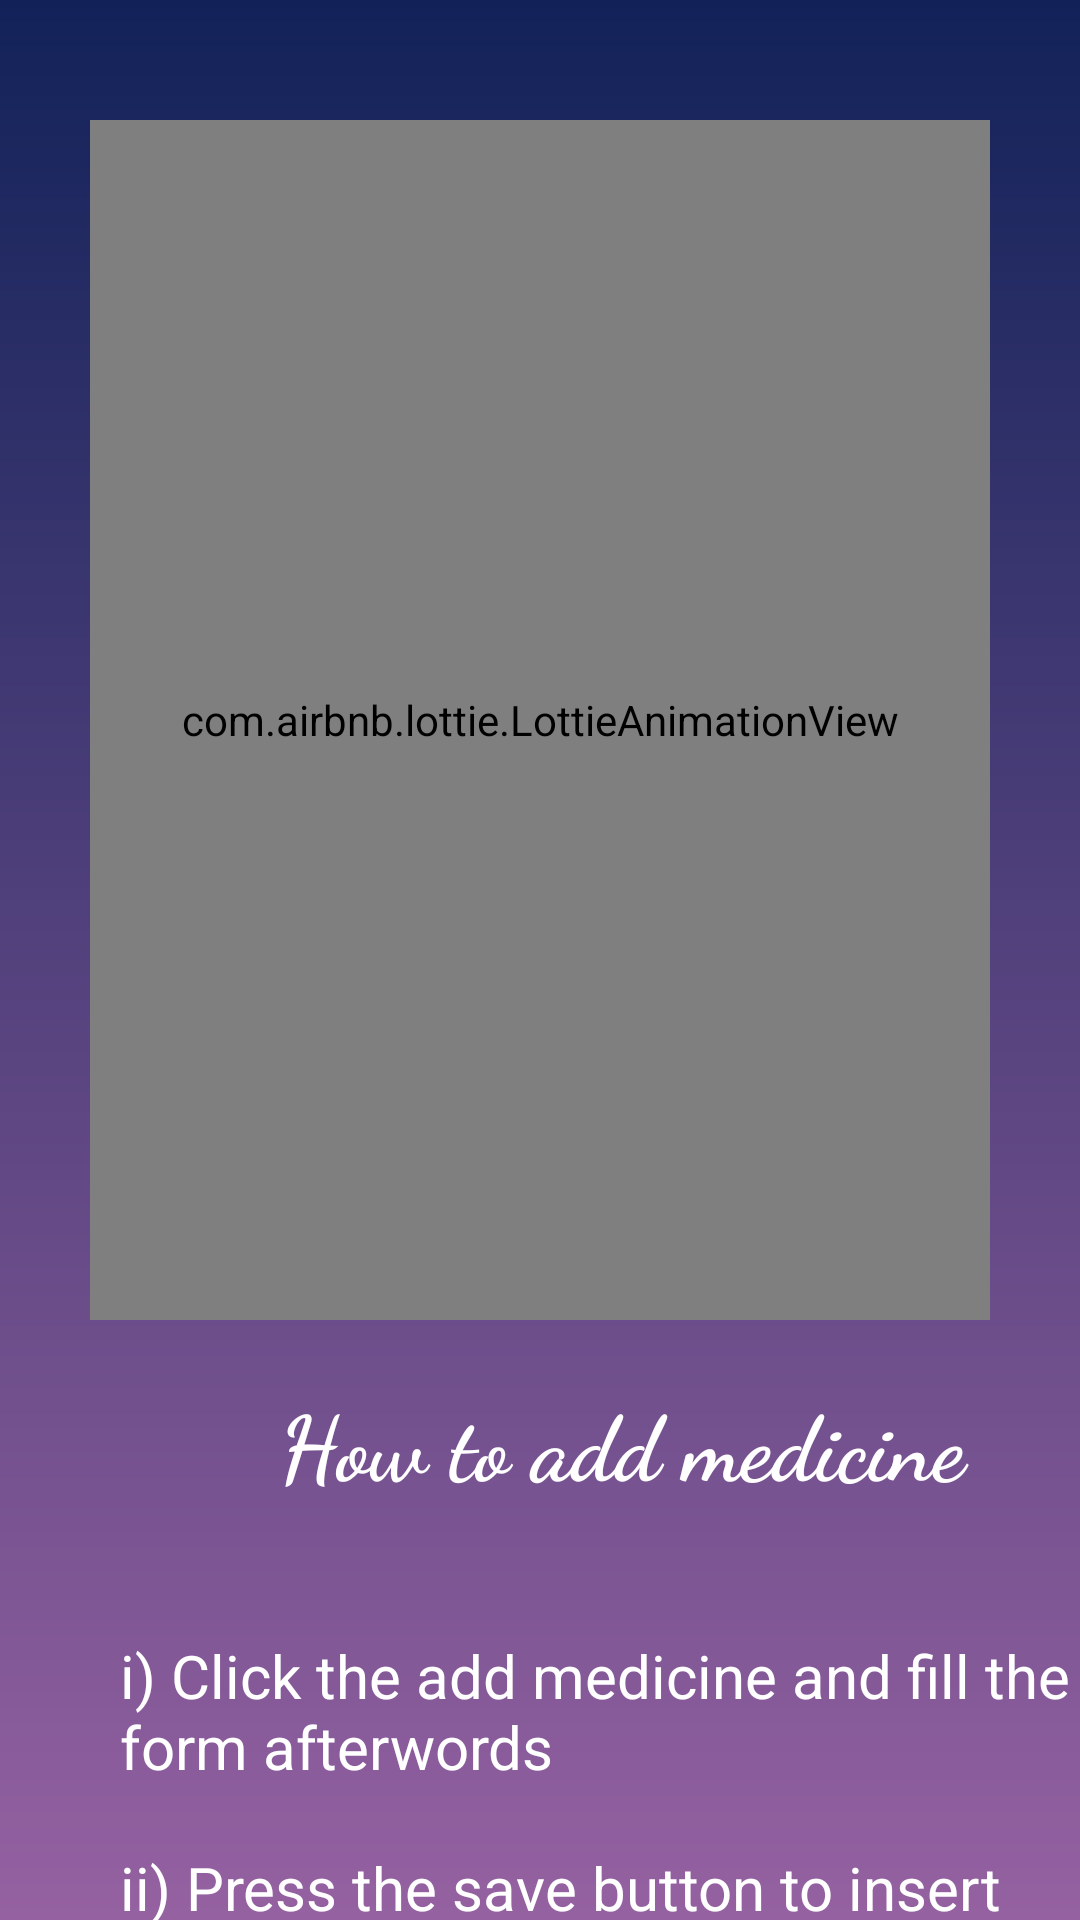

Android layout source for this screen:
<!-- AndroidManifest.xml: application theme Theme.MEDICINEREMINDERAPPLICATION -->
<!-- res/layout/activity_about2.xml -->
<?xml version="1.0" encoding="utf-8"?>
<LinearLayout xmlns:android="http://schemas.android.com/apk/res/android"
    xmlns:app="http://schemas.android.com/apk/res-auto"
    xmlns:tools="http://schemas.android.com/tools"
    android:layout_width="match_parent"
    android:background="@drawable/gradient"
    android:orientation="vertical"
    android:layout_height="match_parent"
    tools:context=".Activities.about2">
    <com.airbnb.lottie.LottieAnimationView
        android:layout_marginTop="40dp"
        android:layout_gravity="center"
        android:id="@+id/animation_view"
        android:layout_width="300dp"
        android:layout_height="400dp"
        app:lottie_autoPlay="true"
        app:lottie_loop="true"
        app:lottie_rawRes="@raw/add" />

    <TextView
        android:layout_width="294dp"
        android:layout_height="65dp"
        android:layout_marginLeft="60dp"
        android:layout_marginTop="20dp"
        android:fontFamily="cursive"
        android:text="How to add medicine"
        android:textAlignment="center"
        android:textColor="@color/white"
        android:textSize="30sp"
        android:textStyle="bold" />

    <TextView
        android:layout_width="wrap_content"
        android:layout_height="wrap_content"
        android:layout_marginLeft="40dp"
        android:layout_marginTop="20dp"
        android:text="i) Click the add medicine and fill the form afterwords
         "
        android:textColor="@color/white"
        android:textSize="20sp" />

    <TextView
        android:layout_width="wrap_content"
        android:layout_height="wrap_content"
        android:layout_marginLeft="40dp"
        android:layout_marginTop="20dp"
        android:text="ii) Press the save button to insert medicine"
        android:textColor="@color/white"
        android:textSize="20sp" />


</LinearLayout>
<!-- resources referenced by this layout -->
<resources>
  <!-- drawable gradient (drawable) -->
  <?xml version="1.0" encoding="utf-8"?>
  <shape xmlns:android="http://schemas.android.com/apk/res/android"
      android:shape="rectangle"
      >
      <gradient
          android:angle="90"
          android:startColor="#9561a1"
          android:endColor="#122259"
          android:type="linear"
          >
  
      </gradient>
  
  </shape>
  <style name="Theme.MEDICINEREMINDERAPPLICATION" parent="Base.Theme.MEDICINEREMINDERAPPLICATION" />
  <style name="Base.Theme.MEDICINEREMINDERAPPLICATION" parent="Theme.Material3.DayNight.NoActionBar">
          
          
      </style>
  <!-- not gathered from this repository: default colours our renderer supplied (Android Studio template values) -->
  <color name="white">#FFFFFFFF</color>
</resources>
